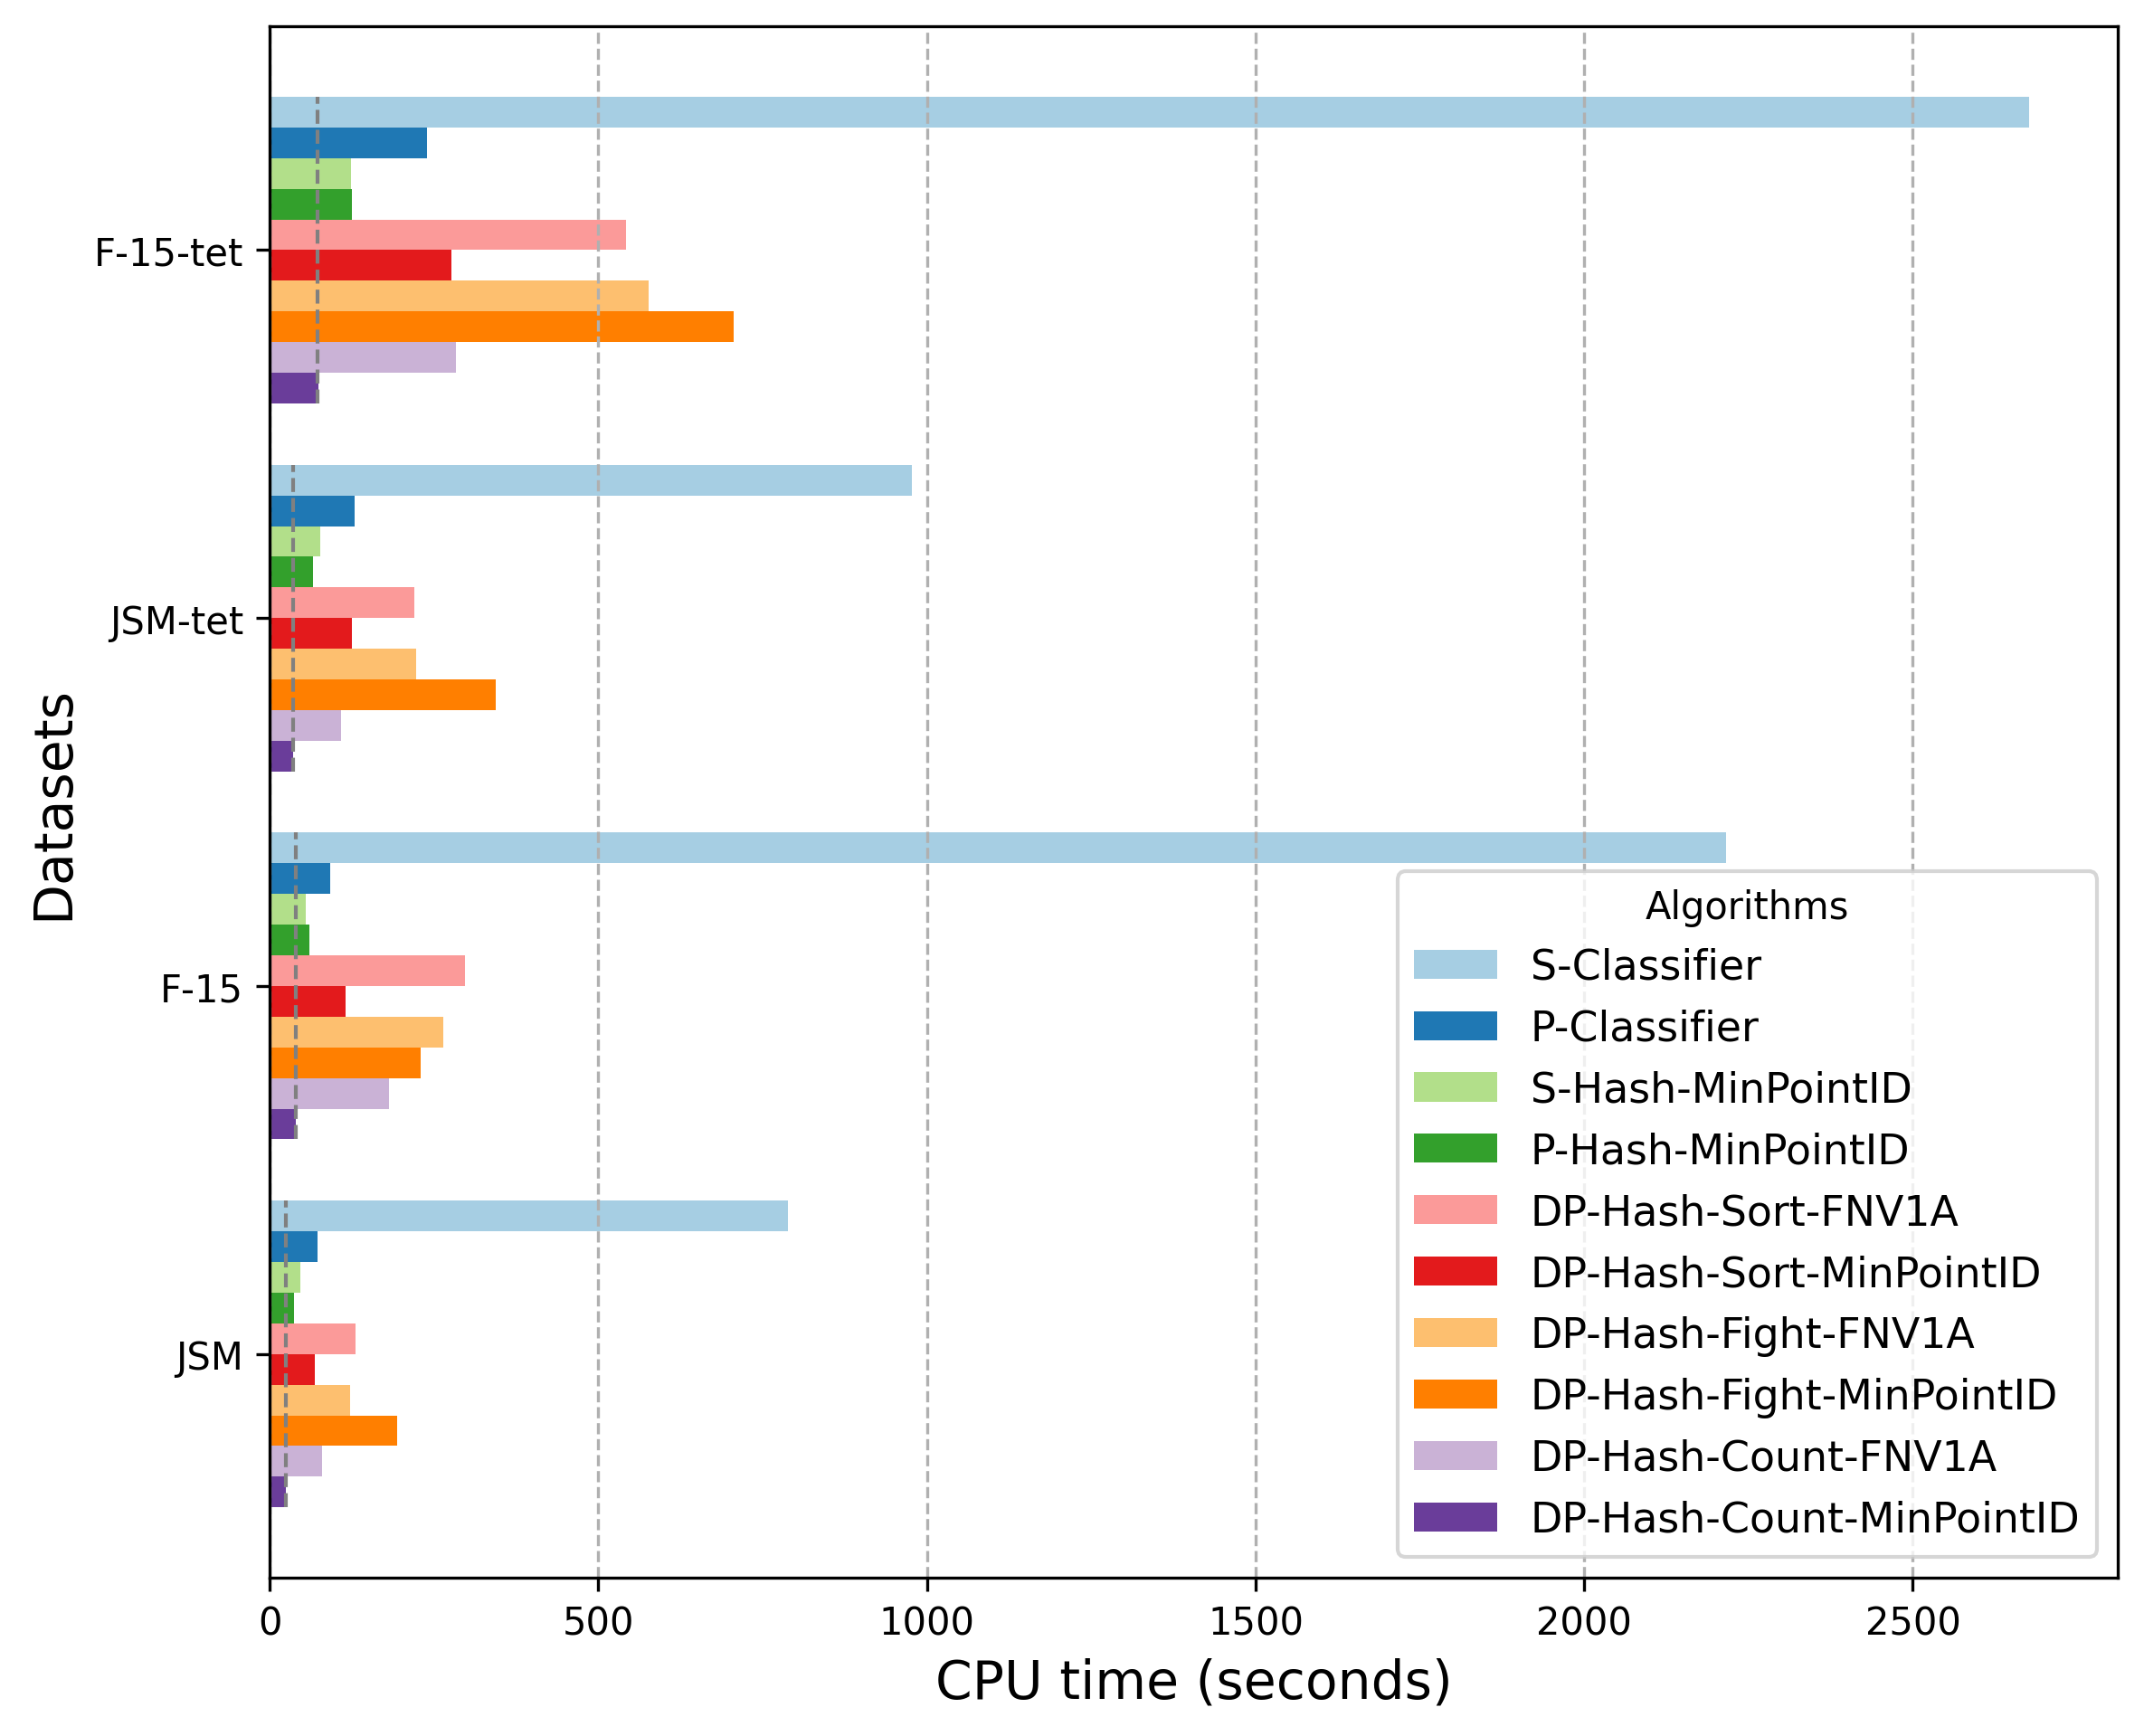

The data file committed next to this chart (first rows):
Algorithm, JSM, F-15, JSM-tet, F-15-tet
S-Classifier, 788.1, 2216, 977.1, 2678
P-Classifier, 73.19, 91.97, 128.6, 239.6
S-Hash-MinPointID, 45.85, 55.4, 77.21, 123.8
P-Hash-MinPointID, 37.06, 60.91, 65.42, 125.5
DP-Hash-Sort-FNV1A, 130.2, 296.9, 220.5, 542.1
DP-Hash-Sort-MinPointID, 68.1, 114.8, 125.1, 276.6
DP-Hash-Fight-FNV1A, 122.3, 263.3, 222.4, 577
DP-Hash-Fight-MinPointID, 193.2, 229.7, 343.2, 706.1
DP-Hash-Count-FNV1A, 79.82, 181.1, 109.1, 283.9
DP-Hash-Count-MinPointID, 24.32, 39.79, 35.57, 73.7
